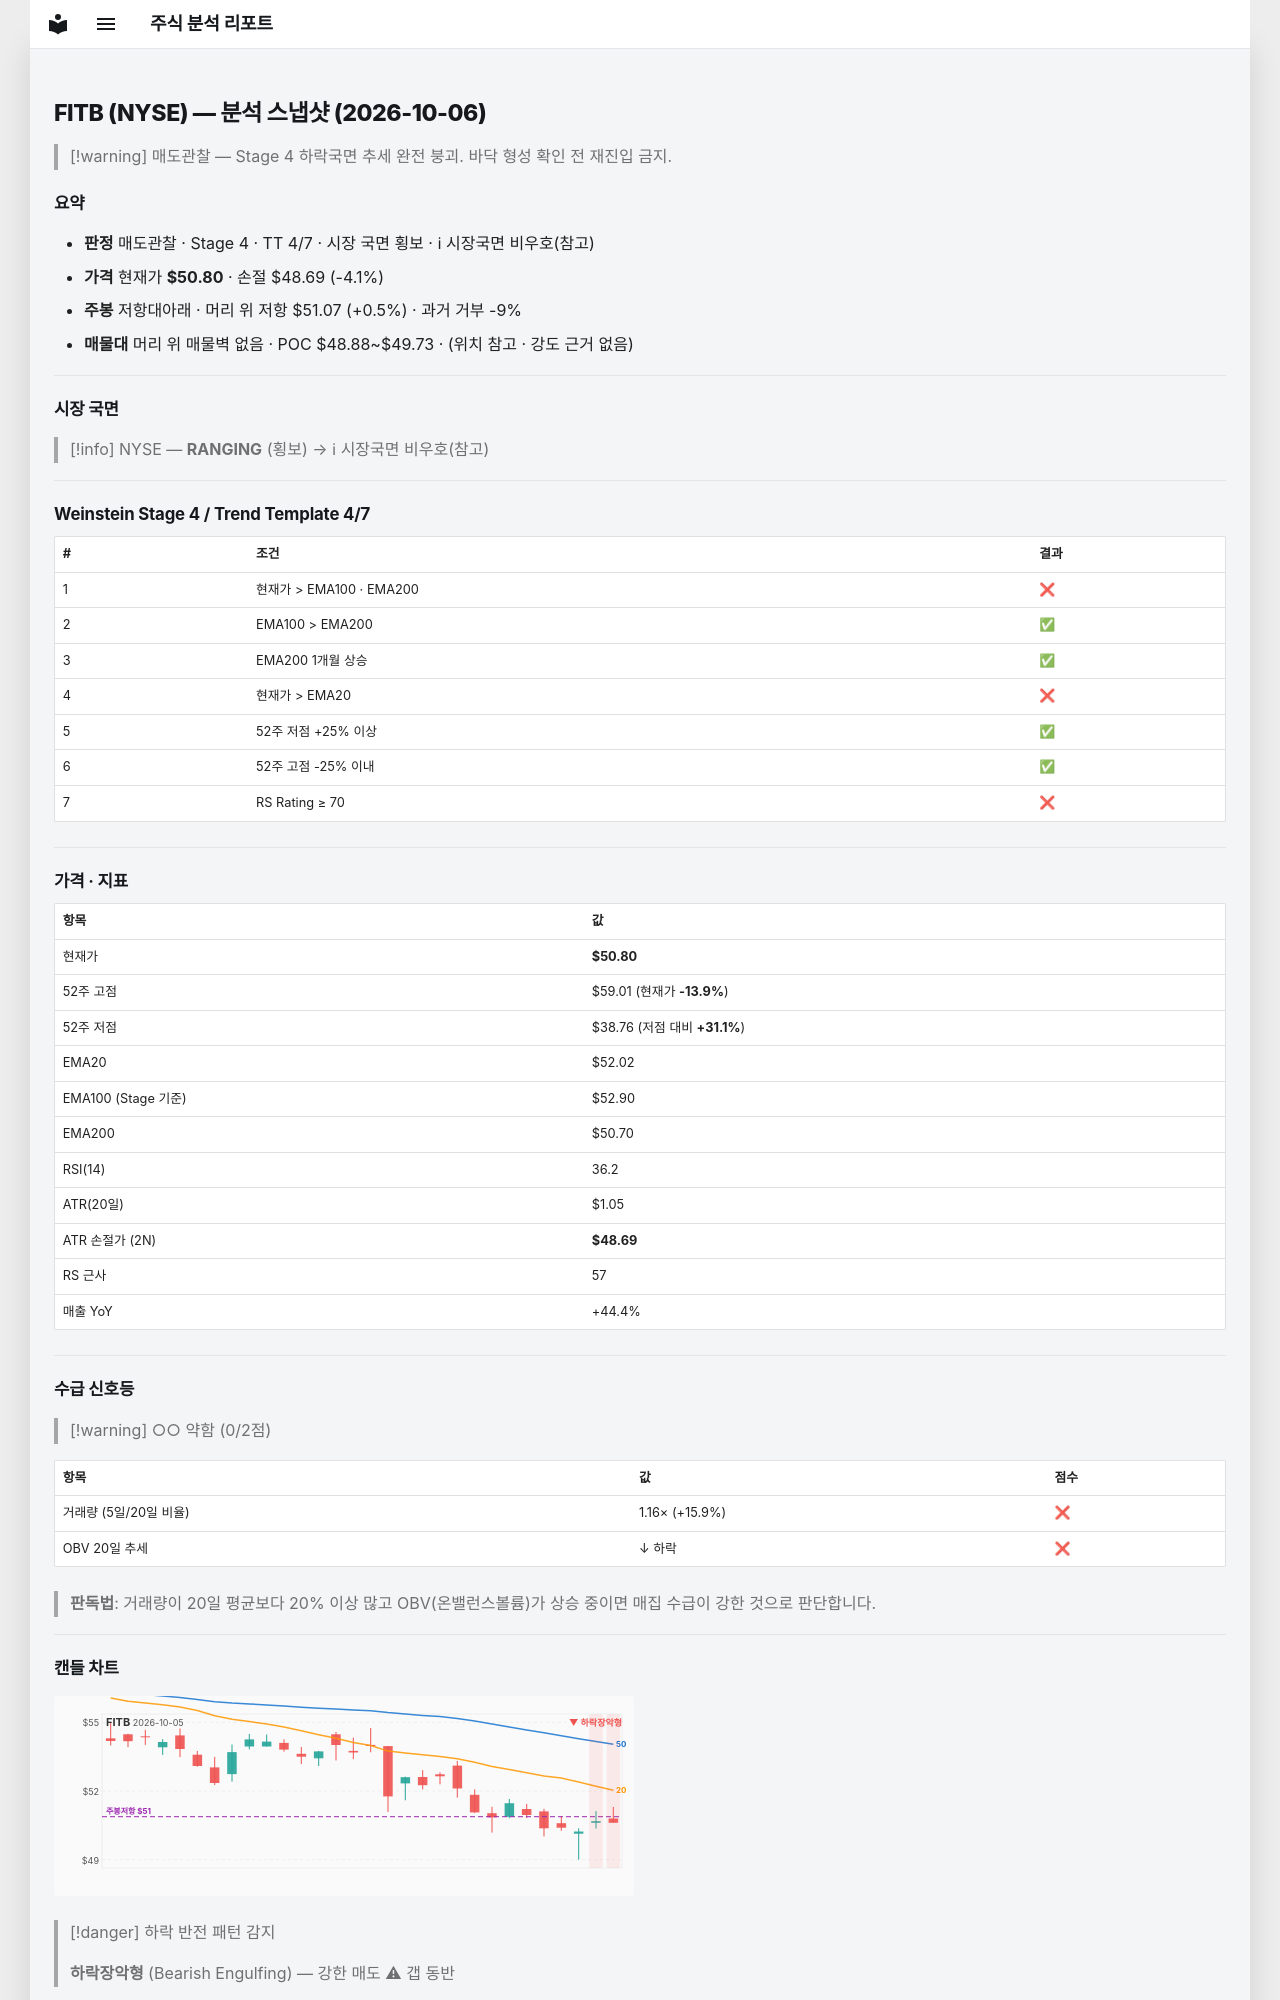

repository: soloandco/stock-reports · page: snapshots/FITB-2026-10-06/index.html · generator: mkdocs

---
type: analysis-snapshot
title: FITB 분석 스냅샷
ticker: FITB
market: NYSE
created: 2026-10-06
updated: 2026-10-06
bar-date: 2026-10-05
verdict: 매도관찰
real-rr: 0.13
sma50-gap-pct: -2.3
weekly-position: 저항대아래
weekly-overhead-price: 51.07
weekly-overhead-pct: 0.5
stage: 4
trend-template-score: 4
tt-max: 7
ma-set: ema-20-100-200
price: 50.79999923706055
stop-price: 48.69218643337386
market-regime: RANGING
supply-demand-score: 0/2
supply-demand-label: 약함
status: tracking
tags:
  - stock-agent
  - watchlist
  - FITB
  - analysis
related:
  - "[[analysis-template]]"
---

# FITB (NYSE) — 분석 스냅샷 (2026-10-06)

> [!warning] 매도관찰 — Stage 4 하락국면
> 추세 완전 붕괴. 바닥 형성 확인 전 재진입 금지.

## 요약

- **판정** 매도관찰 · Stage 4 · TT 4/7 · 시장 국면 횡보 · ℹ 시장국면 비우호(참고)
- **가격** 현재가 **$50.80** · 손절 $48.69 (-4.1%)
- **주봉** 저항대아래 · 머리 위 저항 $51.07 (+0.5%) · 과거 거부 -9%
- **매물대** 머리 위 매물벽 없음 · POC $48.88~$49.73 · (위치 참고 · 강도 근거 없음)

---

## 시장 국면

> [!info] NYSE — **RANGING** (횡보) → ℹ 시장국면 비우호(참고)

---

## Weinstein Stage 4 / Trend Template 4/7

| # | 조건 | 결과 |
|---|------|------|
| 1 | 현재가 > EMA100 · EMA200 | ❌ |
| 2 | EMA100 > EMA200 | ✅ |
| 3 | EMA200 1개월 상승 | ✅ |
| 4 | 현재가 > EMA20 | ❌ |
| 5 | 52주 저점 +25% 이상 | ✅ |
| 6 | 52주 고점 -25% 이내 | ✅ |
| 7 | RS Rating ≥ 70 | ❌ |

---

## 가격 · 지표

| 항목 | 값 |
|------|---|
| 현재가 | **$50.80** |
| 52주 고점 | $59.01 (현재가 **-13.9%**) |
| 52주 저점 | $38.76 (저점 대비 **+31.1%**) |
| EMA20 | $52.02 |
| EMA100 (Stage 기준) | $52.90 |
| EMA200 | $50.70 |
| RSI(14) | 36.2 |
| ATR(20일) | $1.05 |
| ATR 손절가 (2N) | **$48.69** |
| RS 근사 | 57 |
| 매출 YoY | +44.4% |

---
## 수급 신호등

> [!warning] ○○ 약함 (0/2점)

| 항목 | 값 | 점수 |
|------|------|------|
| 거래량 (5일/20일 비율) | 1.16× (+15.9%) | ❌ |
| OBV 20일 추세 | ↓ 하락 | ❌ |

> **판독법**: 거래량이 20일 평균보다 20% 이상 많고 OBV(온밸런스볼륨)가 상승 중이면 매집 수급이 강한 것으로 판단합니다.

---
